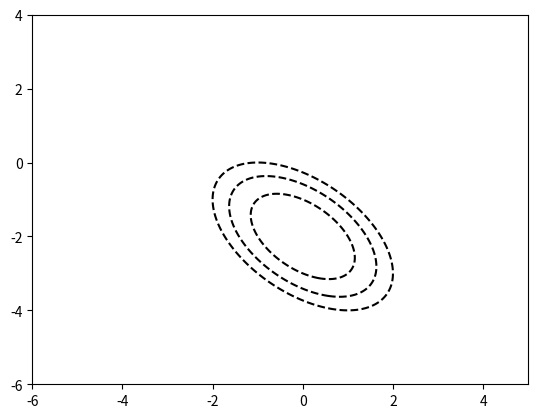

Source code (Python):
import matplotlib.pyplot as plt
import numpy as np


def f(x, y):
    return x**2 + y**2 + x*y + 2*x + 4*y 


x = np.linspace(-6, 5, 300)
y = np.linspace(-6, 5, 300)
xmesh, ymesh = np.meshgrid(x, y)
z = f(xmesh.ravel(), ymesh.ravel()).reshape(xmesh.shape)
level = [ i for i in range(-5,0)]
print(level)
plt.ylim([-6,4])
plt.contour(x, y, z, colors="k", levels=level)
plt.show()
